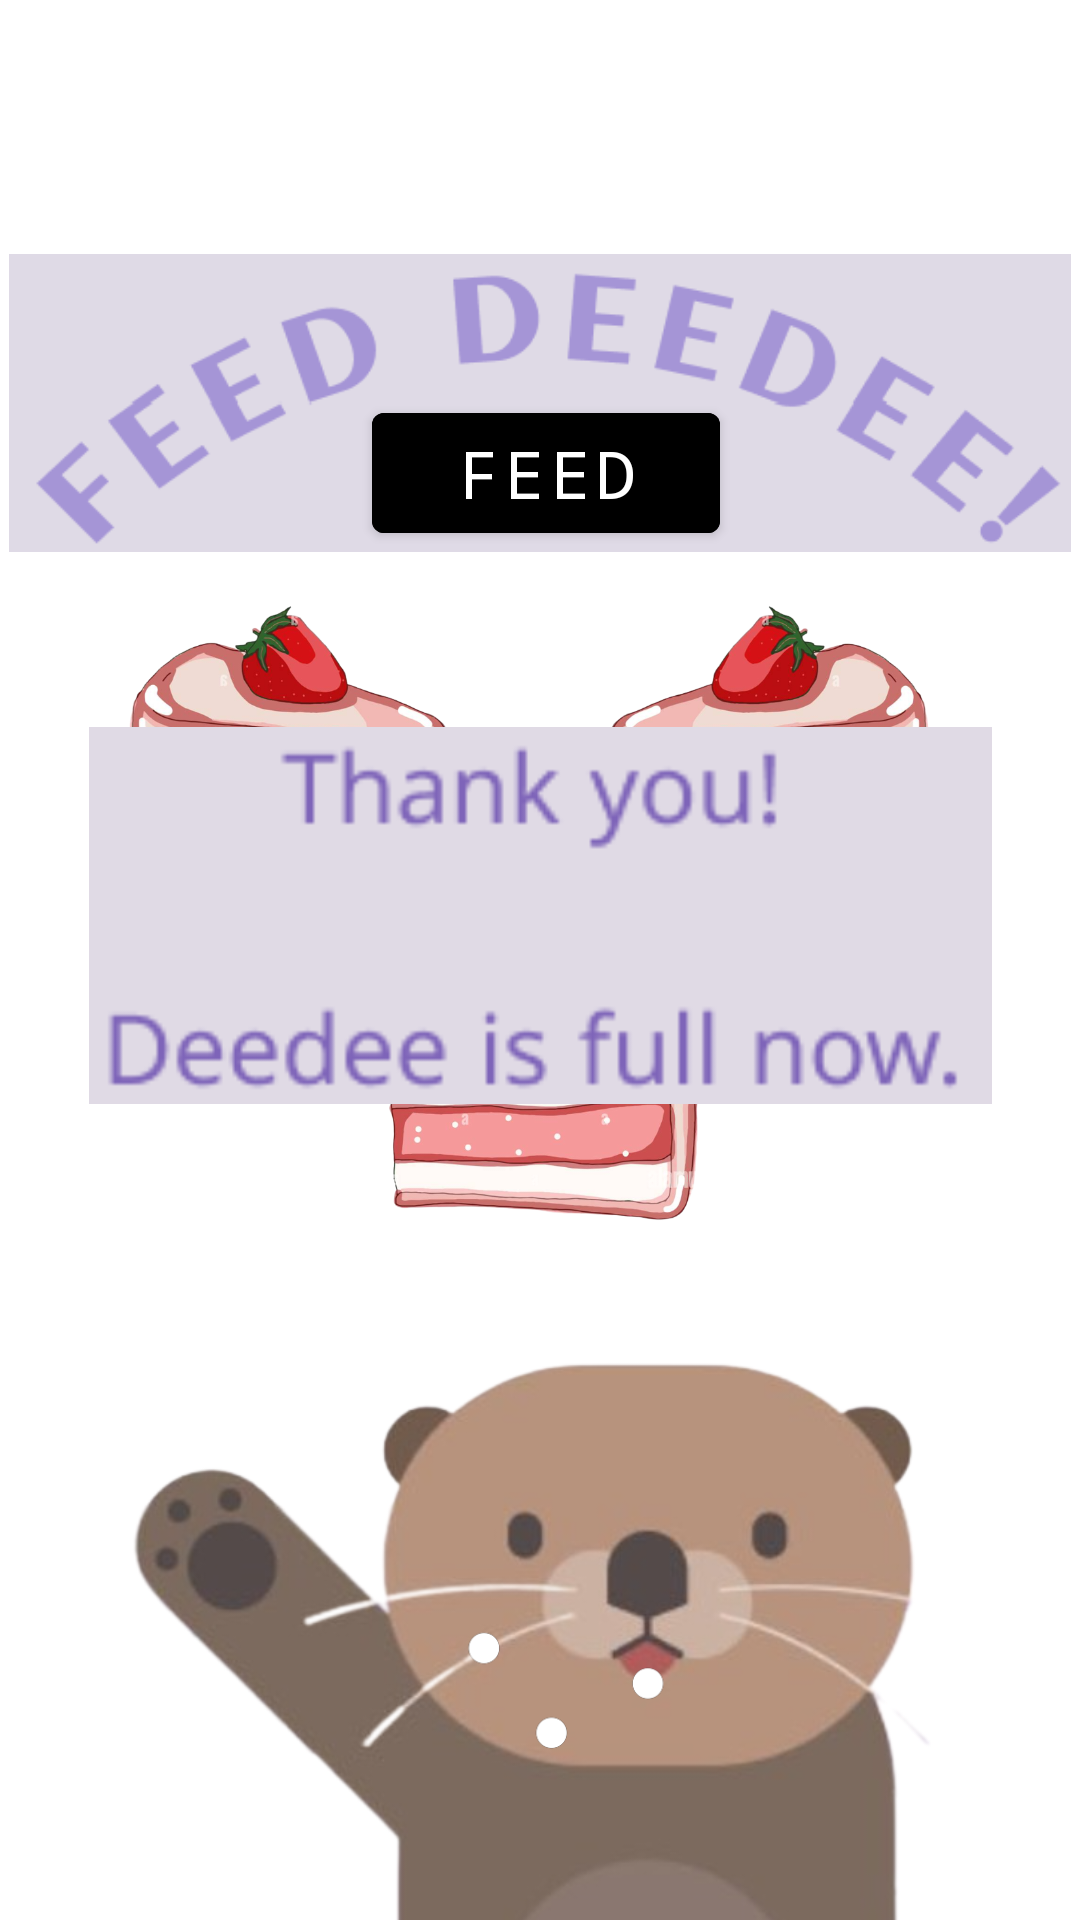

Reconstruct the res/layout file that produces this screen, plus the resources it refers to.
<!-- AndroidManifest.xml: application theme Theme.DEEDHacks2023 -->
<!-- res/layout/activity_nikita.xml -->
<?xml version="1.0" encoding="utf-8"?>
<androidx.constraintlayout.widget.ConstraintLayout xmlns:android="http://schemas.android.com/apk/res/android"
    xmlns:app="http://schemas.android.com/apk/res-auto"
    xmlns:tools="http://schemas.android.com/tools"
    android:layout_width="match_parent"
    android:layout_height="match_parent"
    tools:context=".NikitaActivity"
    android:background="@color/purplenik">

    <Button
        android:id="@+id/button"
        android:layout_width="116dp"
        android:layout_height="52dp"
        android:layout_marginBottom="350dp"
        android:backgroundTint="@color/purplenik2"
        android:fontFamily="monospace"
        android:text="FEED"
        android:textSize="22sp"
        app:layout_constraintBottom_toBottomOf="parent"
        app:layout_constraintEnd_toEndOf="parent"
        app:layout_constraintHorizontal_bias="0.508"
        app:layout_constraintStart_toStartOf="parent"
        app:layout_constraintTop_toTopOf="parent"
        app:layout_constraintVertical_bias="0.553" />

    <ImageView
        android:id="@+id/imageView2"
        android:layout_width="279dp"
        android:layout_height="219dp"
        android:layout_marginTop="65dp"
        app:layout_constraintBottom_toBottomOf="parent"
        app:layout_constraintEnd_toEndOf="parent"
        app:layout_constraintStart_toStartOf="parent"
        app:layout_constraintTop_toBottomOf="@+id/imageView3"
        app:srcCompat="@drawable/otter_nikita" />

    <ImageView
        android:id="@+id/imageView3"
        android:layout_width="120dp"
        android:layout_height="105dp"
        app:layout_constraintEnd_toEndOf="parent"
        app:layout_constraintStart_toStartOf="parent"
        app:layout_constraintTop_toBottomOf="@+id/imageView4"
        app:srcCompat="@drawable/cake_slice_nikita" />

    <ImageView
        android:id="@+id/imageView4"
        android:layout_width="129dp"
        android:layout_height="106dp"
        android:layout_marginBottom="100dp"
        android:rotationY="183"
        app:layout_constraintBottom_toBottomOf="parent"
        app:layout_constraintEnd_toStartOf="@+id/imageView5"
        app:layout_constraintHorizontal_bias="0.504"
        app:layout_constraintStart_toStartOf="parent"
        app:layout_constraintTop_toTopOf="parent"
        app:layout_constraintVertical_bias="0.46"
        app:srcCompat="@drawable/cake_slice_nikita" />

    <ImageView
        android:id="@+id/imageView5"
        android:layout_width="129dp"
        android:layout_height="106dp"
        android:layout_marginBottom="100dp"
        app:layout_constraintBottom_toBottomOf="parent"
        app:layout_constraintEnd_toEndOf="parent"
        app:layout_constraintHorizontal_bias="0.833"
        app:layout_constraintStart_toStartOf="parent"
        app:layout_constraintTop_toTopOf="parent"
        app:layout_constraintVertical_bias="0.46"
        app:srcCompat="@drawable/cake_slice_nikita" />

    <ImageView
        android:id="@+id/imageView6"
        android:layout_width="354dp"
        android:layout_height="126dp"
        android:layout_marginBottom="470dp"
        app:layout_constraintBottom_toBottomOf="@+id/imageView2"
        app:layout_constraintEnd_toEndOf="parent"
        app:layout_constraintHorizontal_bias="0.491"
        app:layout_constraintStart_toStartOf="parent"
        app:layout_constraintTop_toTopOf="parent"
        app:layout_constraintVertical_bias="1.0"
        app:srcCompat="@drawable/feed_deedee" />

    <ImageView
        android:id="@+id/imageView8"
        android:layout_width="301dp"
        android:layout_height="151dp"
        android:layout_marginBottom="30dp"
        app:layout_constraintBottom_toBottomOf="parent"
        app:layout_constraintEnd_toEndOf="parent"
        app:layout_constraintStart_toStartOf="parent"
        app:layout_constraintTop_toTopOf="parent"
        app:srcCompat="@drawable/fulldeedee" />

    <ImageView
        android:id="@+id/imageView9"
        android:layout_width="238dp"
        android:layout_height="192dp"
        android:layout_marginBottom="-40dp"
        app:layout_constraintBottom_toBottomOf="parent"
        app:layout_constraintEnd_toEndOf="parent"
        app:layout_constraintHorizontal_bias="1.0"
        app:layout_constraintStart_toStartOf="parent"
        app:layout_constraintTop_toTopOf="parent"
        app:layout_constraintVertical_bias="1.0"
        app:srcCompat="@drawable/crumbs" />

</androidx.constraintlayout.widget.ConstraintLayout>
<!-- resources referenced by this layout -->
<resources>
  <!-- drawable cake_slice_nikita: png bitmap (drawable, 201241 bytes) -->
  <!-- drawable crumbs: png bitmap (drawable-v24, 7233 bytes) -->
  <!-- drawable feed_deedee: png bitmap (drawable, 10001 bytes) -->
  <!-- drawable fulldeedee: png bitmap (drawable-v24, 3329 bytes) -->
  <!-- drawable otter_nikita: png bitmap (drawable, 123522 bytes) -->
  <style name="Theme.DEEDHacks2023" parent="Theme.MaterialComponents.DayNight.DarkActionBar">
          
          <item name="colorPrimary">@color/purple_500</item>
          <item name="colorPrimaryVariant">@color/purple_700</item>
          <item name="colorOnPrimary">@color/white</item>
          
          <item name="colorSecondary">@color/teal_200</item>
          <item name="colorSecondaryVariant">@color/teal_700</item>
          <item name="colorOnSecondary">@color/black</item>
          
          <item name="android:statusBarColor" tools:targetApi="l">?attr/colorPrimaryVariant</item>
          
      </style>
  <color name="purple_500">#FF6200EE</color>
  <color name="purple_700">#FF3700B3</color>
  <color name="white">#FFFFFFFF</color>
  <color name="teal_200">#FF03DAC5</color>
  <color name="teal_700">#FF018786</color>
  <color name="black">#FF000000</color>
</resources>
